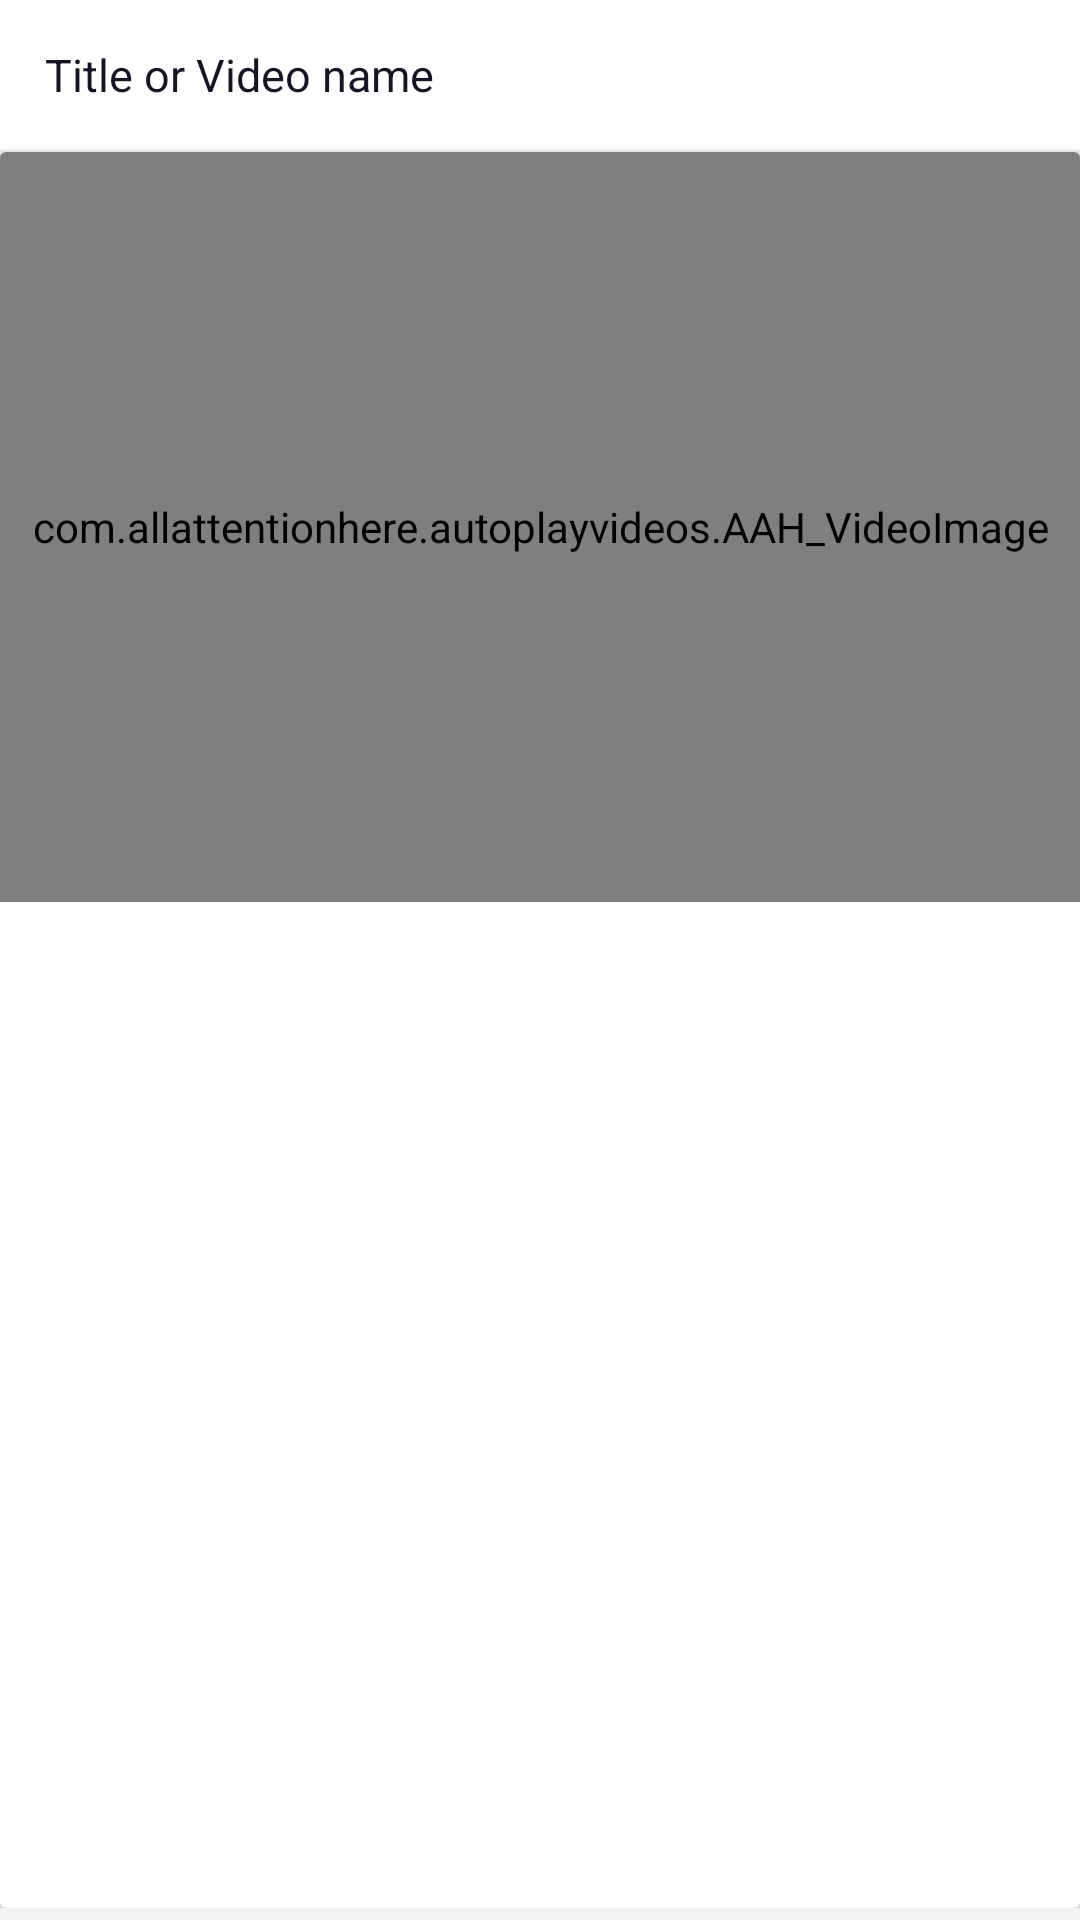

Android layout source for this screen:
<!-- AndroidManifest.xml: application theme AppTheme -->
<!-- res/layout/activity_video_adapter.xml -->
<?xml version="1.0" encoding="utf-8"?>
<LinearLayout xmlns:android="http://schemas.android.com/apk/res/android"
xmlns:card_view="http://schemas.android.com/apk/res-auto"
android:layout_width="match_parent"
android:layout_height="wrap_content"
    android:background="#f2f4f5"
    android:paddingBottom="4dp"
    android:orientation="vertical">

    <TextView
        android:layout_width="match_parent"
        android:layout_height="50dp"
        android:gravity="left|center"
        android:paddingLeft="15dp"
        android:textColor="#151528"
        android:textSize="15dp"
        android:text="Title or Video name"
        android:background="@android:color/white"
        android:layout_marginBottom="0.5dp"/>

    <androidx.cardview.widget.CardView
    android:id="@+id/card_view"
    android:layout_width="match_parent"
    android:layout_height="match_parent"
    android:layout_gravity="center"
    android:foregroundGravity="center"
    card_view:cardBackgroundColor="@android:color/white">


    <LinearLayout
        android:layout_width="match_parent"
        android:layout_height="match_parent"
        android:orientation="vertical">

        <FrameLayout
            android:layout_width="400dp"
            android:layout_height="250dp"
            android:layout_gravity="center"
            android:foregroundGravity="center"
            android:paddingLeft="4dp"
            android:paddingRight="4dp">

            <com.allattentionhere.autoplayvideos.AAH_VideoImage
                android:id="@+id/vi"
                android:layout_width="match_parent"
                android:layout_height="match_parent" />

            <ImageView
                android:id="@+id/img_playback"
                android:layout_width="wrap_content"
                android:layout_height="wrap_content"
                android:layout_gravity="left|bottom"
                android:layout_margin="8dp"
                android:src="@drawable/ic_sync_black_24dp"
                android:tint="#151528"
                android:visibility="gone"/>

            <ProgressBar
                android:id="@+id/pb"
                android:layout_width="wrap_content"
                android:layout_height="wrap_content"
                android:visibility="gone"/>

            <ImageView
                android:id="@+id/img_vol"
                android:layout_width="25dp"
                android:layout_height="25dp"
                android:layout_gravity="right|bottom"
                android:layout_margin="8dp"
                android:src="@drawable/video"/>
        </FrameLayout>

        <TextView
            android:id="@+id/tv"
            android:layout_width="match_parent"
            android:layout_height="50dp"
            android:gravity="center"
            android:textColor="#151528"
            android:textSize="15dp"/>

    </LinearLayout>
</androidx.cardview.widget.CardView>
</LinearLayout>
<!-- resources referenced by this layout -->
<resources>
  <!-- drawable ic_sync_black_24dp (drawable) -->
  <vector android:height="24dp" android:tint="#E7E7E7"
      android:viewportHeight="24.0" android:viewportWidth="24.0"
      android:width="24dp" xmlns:android="http://schemas.android.com/apk/res/android">
      <path android:fillColor="#FF000000" android:pathData="M12,4L12,1L8,5l4,4L12,6c3.31,0 6,2.69 6,6 0,1.01 -0.25,1.97 -0.7,2.8l1.46,1.46C19.54,15.03 20,13.57 20,12c0,-4.42 -3.58,-8 -8,-8zM12,18c-3.31,0 -6,-2.69 -6,-6 0,-1.01 0.25,-1.97 0.7,-2.8L5.24,7.74C4.46,8.97 4,10.43 4,12c0,4.42 3.58,8 8,8v3l4,-4 -4,-4v3z"/>
  </vector>
  <style name="AppTheme" parent="Theme.AppCompat.Light.NoActionBar">
          
          <item name="colorPrimary">@color/colorPrimary</item>
          <item name="colorPrimaryDark">#f64c73</item>
          <item name="colorAccent">@color/colorAccent</item>
      </style>
  <color name="colorPrimary">#6200EE</color>
  <color name="colorAccent">#03DAC5</color>
</resources>
